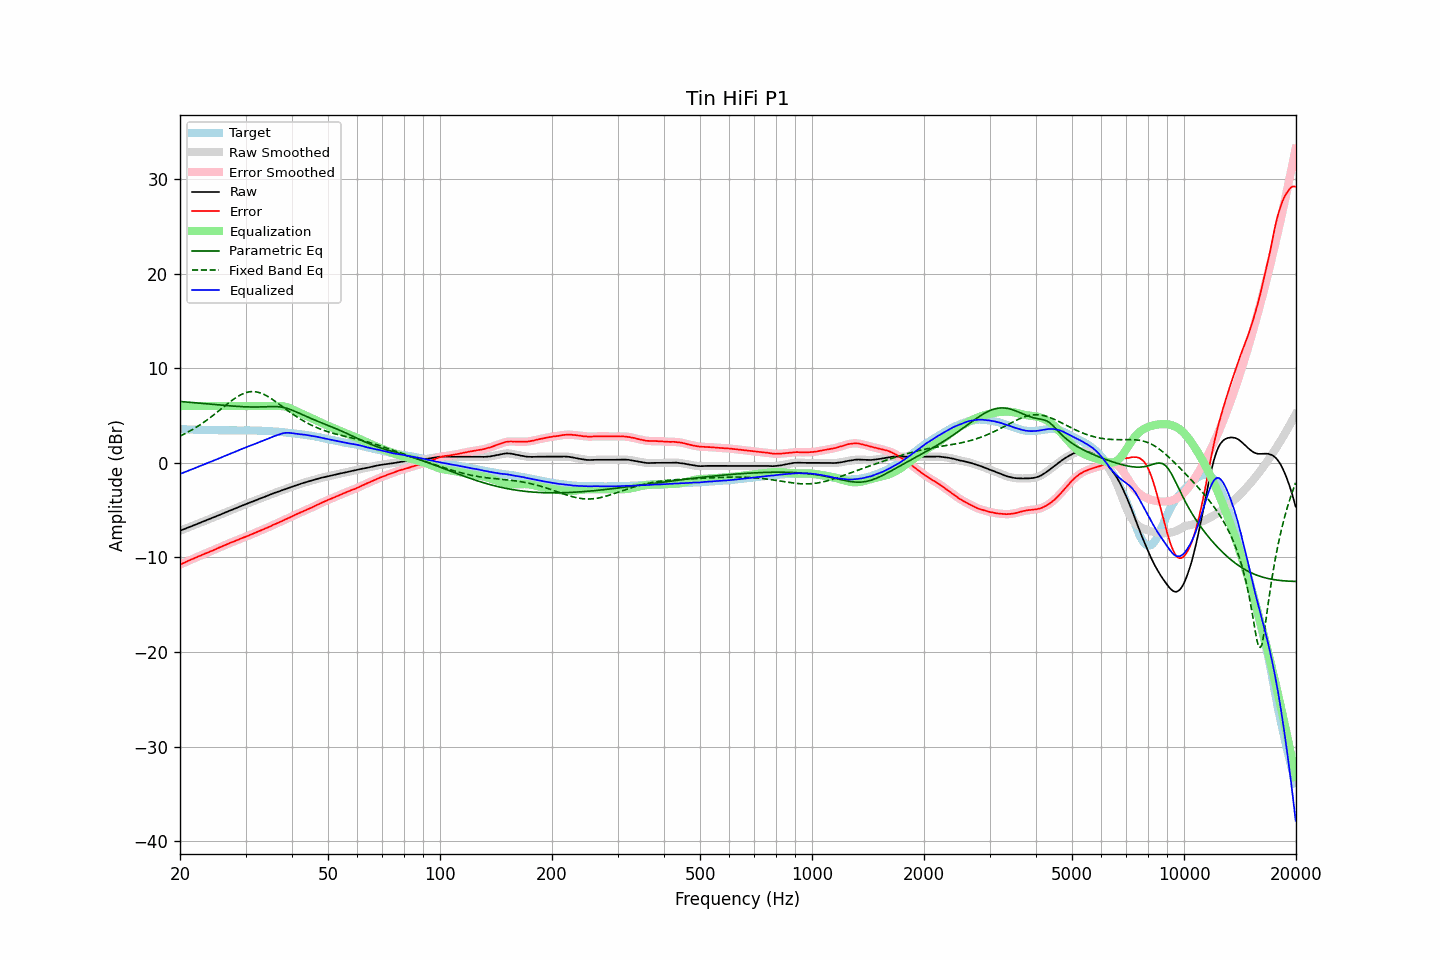

The file beside this chart, header and first rows:
frequency, raw, error, smoothed, error_smoothed, equalization, parametric_eq, fixed_band_eq, equalized_raw, equalized_smoothed, target
20.00, -7.18, -10.77, -7.18, -10.76, 6.00, 6.49, 2.83, -1.18, -1.18, 3.59
20.20, -7.11, -10.68, -7.11, -10.68, 6.00, 6.48, 2.91, -1.11, -1.11, 3.57
20.40, -7.05, -10.60, -7.05, -10.60, 6.00, 6.46, 2.99, -1.05, -1.05, 3.56
20.61, -6.98, -10.54, -6.98, -10.53, 6.00, 6.45, 3.08, -0.98, -0.98, 3.55
20.81, -6.91, -10.44, -6.91, -10.45, 6.00, 6.43, 3.17, -0.91, -0.91, 3.53
21.02, -6.84, -10.36, -6.84, -10.37, 6.00, 6.42, 3.26, -0.84, -0.84, 3.52
21.23, -6.78, -10.29, -6.78, -10.29, 6.00, 6.40, 3.35, -0.78, -0.78, 3.51
21.44, -6.71, -10.23, -6.71, -10.23, 6.00, 6.39, 3.45, -0.71, -0.71, 3.52
21.66, -6.64, -10.15, -6.64, -10.15, 6.00, 6.37, 3.54, -0.64, -0.64, 3.51
21.87, -6.58, -10.08, -6.58, -10.08, 6.00, 6.36, 3.65, -0.58, -0.58, 3.50
22.09, -6.51, -10.00, -6.51, -10.00, 6.00, 6.34, 3.75, -0.51, -0.51, 3.49
22.31, -6.44, -9.93, -6.44, -9.93, 6.00, 6.33, 3.86, -0.44, -0.44, 3.49
22.54, -6.37, -9.85, -6.37, -9.86, 6.00, 6.31, 3.97, -0.37, -0.37, 3.48
22.76, -6.30, -9.79, -6.30, -9.78, 6.00, 6.30, 4.08, -0.30, -0.30, 3.49
22.99, -6.23, -9.71, -6.23, -9.71, 6.00, 6.28, 4.19, -0.23, -0.23, 3.48
23.22, -6.17, -9.64, -6.17, -9.64, 6.00, 6.27, 4.31, -0.17, -0.17, 3.47
23.45, -6.10, -9.57, -6.10, -9.57, 6.00, 6.25, 4.43, -0.10, -0.10, 3.47
23.69, -6.03, -9.50, -6.03, -9.50, 6.00, 6.24, 4.56, -0.03, -0.03, 3.47
23.92, -5.96, -9.42, -5.96, -9.43, 6.00, 6.22, 4.68, 0.04, 0.04, 3.47
24.16, -5.89, -9.35, -5.89, -9.36, 6.00, 6.21, 4.81, 0.11, 0.11, 3.46
24.40, -5.82, -9.29, -5.82, -9.29, 6.00, 6.19, 4.94, 0.18, 0.18, 3.47
24.65, -5.75, -9.22, -5.75, -9.22, 6.00, 6.17, 5.07, 0.25, 0.25, 3.47
24.89, -5.68, -9.14, -5.68, -9.14, 6.00, 6.16, 5.21, 0.32, 0.32, 3.46
25.14, -5.61, -9.06, -5.61, -9.06, 6.00, 6.14, 5.34, 0.39, 0.39, 3.45
25.39, -5.54, -8.99, -5.54, -8.99, 6.00, 6.13, 5.48, 0.46, 0.46, 3.45
25.65, -5.47, -8.91, -5.47, -8.92, 6.00, 6.11, 5.62, 0.53, 0.53, 3.44
25.91, -5.41, -8.85, -5.40, -8.84, 6.00, 6.10, 5.76, 0.59, 0.60, 3.44
26.16, -5.33, -8.78, -5.33, -8.77, 6.00, 6.08, 5.89, 0.67, 0.67, 3.45
26.43, -5.26, -8.70, -5.26, -8.70, 6.00, 6.07, 6.03, 0.74, 0.74, 3.44
26.69, -5.19, -8.62, -5.19, -8.62, 6.00, 6.05, 6.17, 0.81, 0.81, 3.43
26.96, -5.12, -8.55, -5.12, -8.55, 6.00, 6.04, 6.30, 0.88, 0.88, 3.43
27.23, -5.05, -8.47, -5.05, -8.48, 6.00, 6.03, 6.43, 0.95, 0.95, 3.42
27.50, -4.98, -8.40, -4.98, -8.41, 6.00, 6.01, 6.56, 1.02, 1.02, 3.42
27.77, -4.92, -8.35, -4.92, -8.34, 6.00, 6.00, 6.69, 1.08, 1.08, 3.43
28.05, -4.85, -8.28, -4.85, -8.28, 6.00, 5.99, 6.81, 1.15, 1.15, 3.43
28.33, -4.78, -8.21, -4.78, -8.21, 6.00, 5.98, 6.92, 1.22, 1.22, 3.43
28.62, -4.71, -8.14, -4.71, -8.14, 6.00, 5.97, 7.03, 1.29, 1.29, 3.42
28.90, -4.63, -8.06, -4.64, -8.07, 6.00, 5.95, 7.12, 1.37, 1.36, 3.43
29.19, -4.57, -8.00, -4.57, -8.00, 6.00, 5.94, 7.22, 1.43, 1.43, 3.43
29.48, -4.50, -7.93, -4.50, -7.93, 6.00, 5.94, 7.29, 1.50, 1.50, 3.43
29.78, -4.43, -7.86, -4.43, -7.87, 6.00, 5.93, 7.37, 1.57, 1.57, 3.43
30.08, -4.36, -7.81, -4.36, -7.80, 6.00, 5.92, 7.42, 1.64, 1.64, 3.45
30.38, -4.30, -7.74, -4.30, -7.73, 6.00, 5.91, 7.47, 1.70, 1.70, 3.43
30.68, -4.23, -7.66, -4.23, -7.67, 6.00, 5.91, 7.50, 1.77, 1.77, 3.43
30.99, -4.16, -7.59, -4.16, -7.59, 6.00, 5.91, 7.53, 1.84, 1.84, 3.43
31.30, -4.10, -7.53, -4.10, -7.53, 6.00, 5.90, 7.53, 1.90, 1.90, 3.43
31.61, -4.03, -7.46, -4.03, -7.46, 6.00, 5.90, 7.53, 1.97, 1.97, 3.43
31.93, -3.97, -7.38, -3.97, -7.38, 6.00, 5.90, 7.51, 2.03, 2.03, 3.41
32.24, -3.90, -7.31, -3.90, -7.31, 6.00, 5.90, 7.49, 2.10, 2.10, 3.41
32.57, -3.83, -7.23, -3.83, -7.23, 6.00, 5.91, 7.44, 2.17, 2.17, 3.40
32.89, -3.76, -7.16, -3.76, -7.16, 6.00, 5.91, 7.39, 2.24, 2.24, 3.40
33.22, -3.70, -7.09, -3.70, -7.09, 6.00, 5.92, 7.33, 2.30, 2.30, 3.39
33.55, -3.63, -7.02, -3.63, -7.02, 6.00, 5.92, 7.26, 2.37, 2.37, 3.39
33.89, -3.57, -6.95, -3.57, -6.95, 6.00, 5.93, 7.17, 2.43, 2.43, 3.38
34.23, -3.50, -6.86, -3.50, -6.87, 6.00, 5.94, 7.08, 2.50, 2.50, 3.36
34.57, -3.44, -6.80, -3.44, -6.80, 6.00, 5.94, 6.98, 2.56, 2.56, 3.36
34.92, -3.37, -6.72, -3.37, -6.72, 6.00, 5.95, 6.88, 2.63, 2.63, 3.35
35.27, -3.30, -6.66, -3.30, -6.64, 6.00, 5.95, 6.77, 2.70, 2.70, 3.35
35.62, -3.23, -6.55, -3.23, -6.56, 6.00, 5.95, 6.65, 2.77, 2.77, 3.32
35.97, -3.16, -6.48, -3.17, -6.48, 6.00, 5.95, 6.53, 2.84, 2.84, 3.32
... 635 more rows
